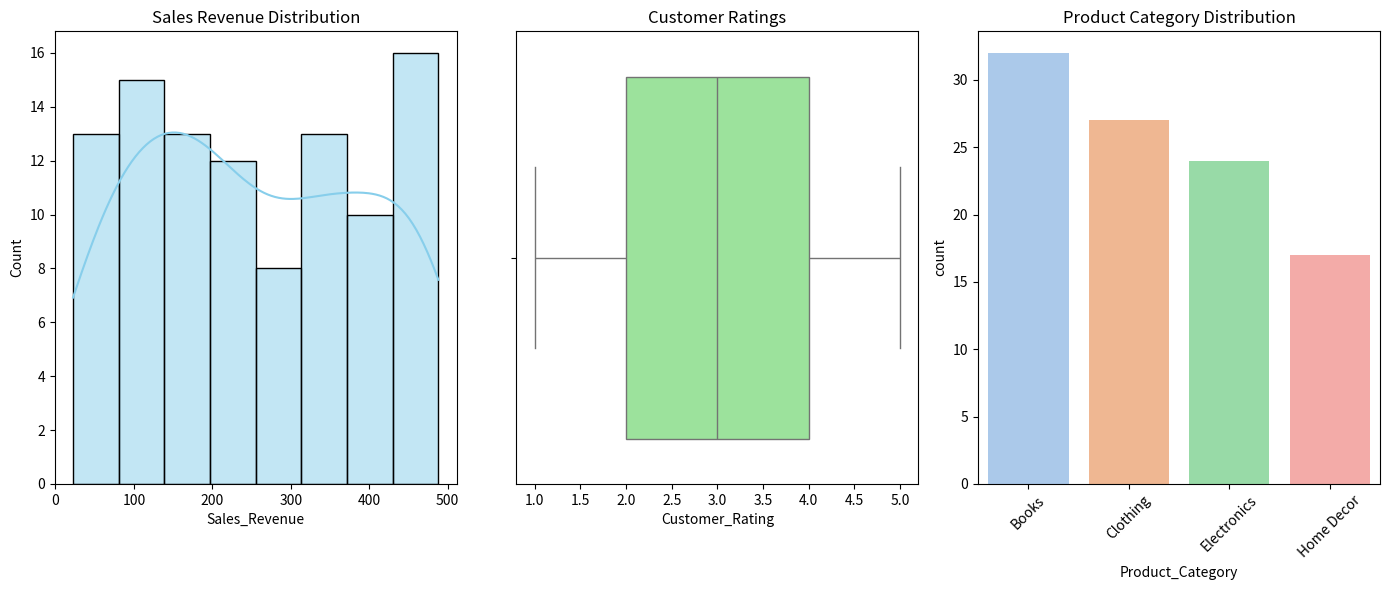
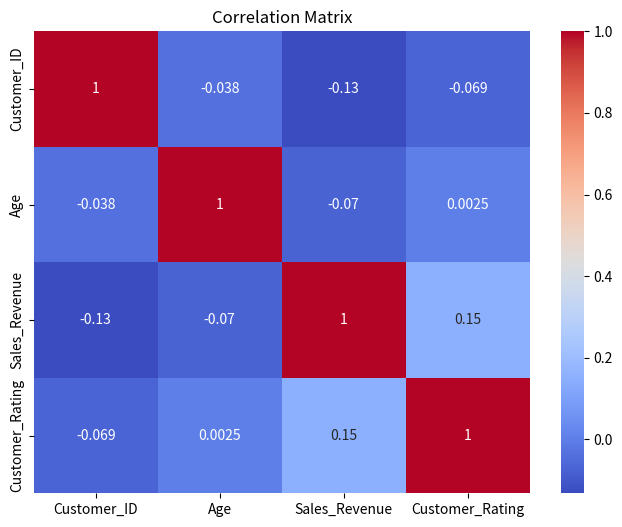
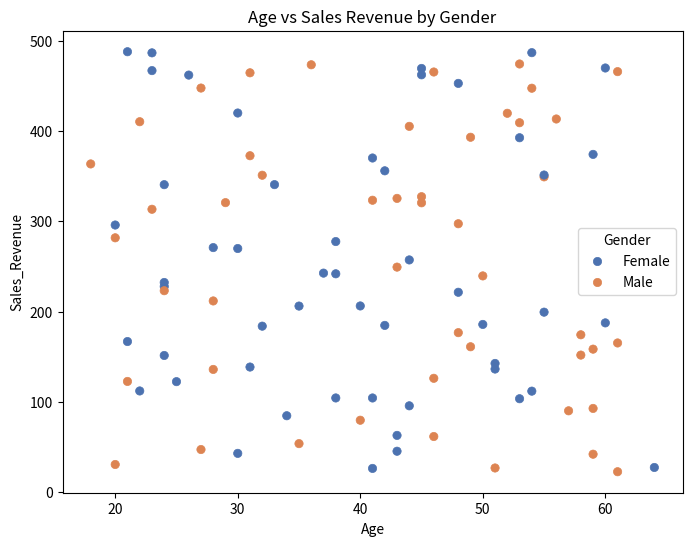

The script that saved these images, in order:
import numpy as np
import pandas as pd
import matplotlib.pyplot as plt
import seaborn as sns

# Step 1: Creating a  dataset

data = {
    "Customer_ID": np.arange(1, 101),
    "Age": np.random.randint(18, 65, 100),
    "Gender": np.random.choice(["Male", "Female"], 100),
    "Product_Category": np.random.choice(["Electronics", "Clothing", "Home Decor", "Books"], 100),
    "Sales_Revenue": np.random.uniform(20, 500, 100).round(2),
    "Purchase_Date": pd.date_range(start="2023-01-01", periods=100, freq="D"),
    "Customer_Rating": np.random.choice([1, 2, 3, 4, 5, np.nan], 100)
}

# Convert to DataFrame
df = pd.DataFrame(data)

# Step 2: Data Cleaning

# Check for missing values
print("Missing values before handling:")
print(df.isnull().sum())

# Fill missing values in 'Customer_Rating' with the median rating
df["Customer_Rating"] = df["Customer_Rating"].fillna(df["Customer_Rating"].median())

# Step 3: Descriptive Statistics

print("\nSummary statistics:")
print(df.describe())

# Step 4: Data Visualization

plt.figure(figsize=(14, 6))

# Sales Revenue Distribution
plt.subplot(1, 3, 1)
sns.histplot(df["Sales_Revenue"], kde=True, color="skyblue")
plt.title("Sales Revenue Distribution")

# Customer Rating Distribution
plt.subplot(1, 3, 2)
sns.boxplot(x=df["Customer_Rating"], color="lightgreen")
plt.title("Customer Ratings")

# Product Category Sales
plt.subplot(1, 3, 3)
sns.countplot(x=df["Product_Category"], palette="pastel", order=df["Product_Category"].value_counts().index)
plt.title("Product Category Distribution")
plt.xticks(rotation=45)

plt.tight_layout()
plt.show()

# Step 5: Explore Trends and Correlations

# Correlation Heatmap
correlation_matrix = df.select_dtypes(include=[np.number]).corr()
plt.figure(figsize=(8, 6))
sns.heatmap(correlation_matrix, annot=True, cmap="coolwarm")
plt.title("Correlation Matrix")
plt.show()

# Scatter Plot - Age vs Sales Revenue
plt.figure(figsize=(8, 6))
sns.scatterplot(x=df["Age"], y=df["Sales_Revenue"], hue=df["Gender"], palette="deep", edgecolor=None)
plt.title("Age vs Sales Revenue by Gender")
plt.show()

# Step 6: Print the Results

print("\nKey Findings:")
print("1. Sales revenue is distributed between $20 and $500 with a peak around the lower range.")
print("2. Most customers rate their purchases highly, with ratings concentrated around 4 and 5.")
print("3. Electronics and Clothing are the most purchased product categories.")
print("4. There is no strong correlation between age and sales revenue.")
